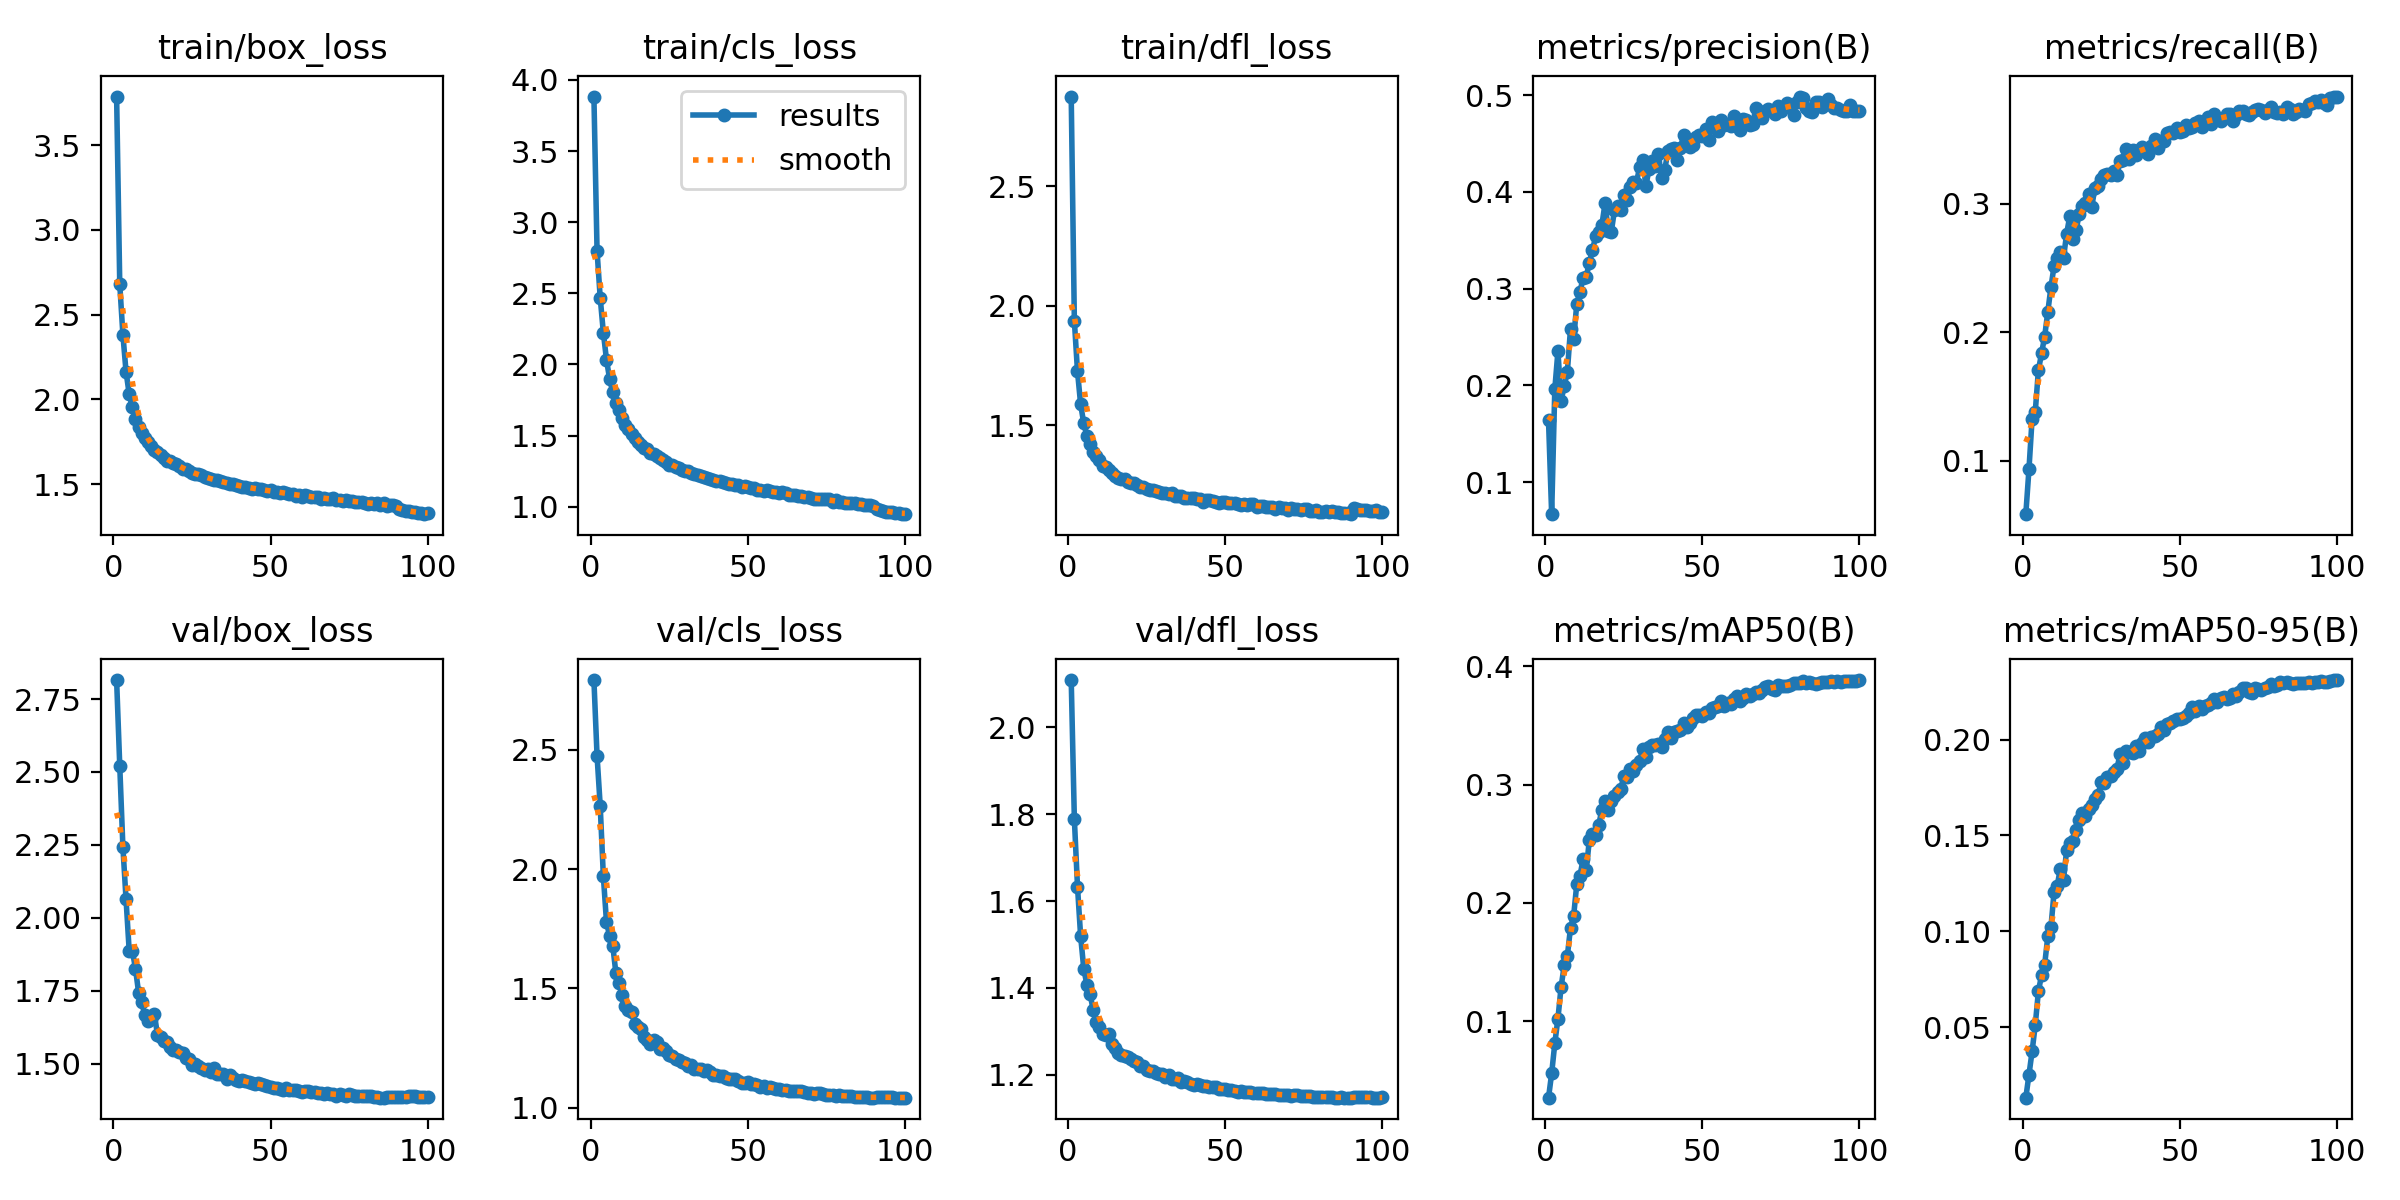

The data file committed next to this chart (first rows):
epoch, time, train/box_loss, train/cls_loss, train/dfl_loss, metrics/precision(B), metrics/recall(B), metrics/mAP50(B), metrics/mAP50-95(B), val/box_loss, val/cls_loss, val/dfl_loss, lr/pg0, lr/pg1, lr/pg2
1, 152.8, 3.787, 3.883, 2.875, 0.164, 0.05832, 0.03514, 0.01315, 2.815, 2.792, 2.108, 0.07007, 0.003325, 0.003325
2, 282.6, 2.679, 2.797, 1.938, 0.06696, 0.0932, 0.05563, 0.02511, 2.521, 2.474, 1.789, 0.04001, 0.006593, 0.006593
3, 413, 2.382, 2.47, 1.726, 0.1961, 0.1325, 0.08101, 0.0373, 2.243, 2.266, 1.633, 0.009876, 0.009794, 0.009794
4, 538.4, 2.163, 2.224, 1.588, 0.2355, 0.1378, 0.1021, 0.05098, 2.064, 1.971, 1.519, 0.009703, 0.009703, 0.009703
5, 662.4, 2.032, 2.033, 1.508, 0.1837, 0.1701, 0.1287, 0.0686, 1.888, 1.779, 1.444, 0.009604, 0.009604, 0.009604
6, 789.8, 1.953, 1.898, 1.456, 0.1997, 0.1833, 0.1471, 0.07706, 1.888, 1.719, 1.407, 0.009505, 0.009505, 0.009505
7, 915.1, 1.885, 1.805, 1.423, 0.2142, 0.1966, 0.1552, 0.0826, 1.826, 1.68, 1.386, 0.009406, 0.009406, 0.009406
8, 1039, 1.837, 1.729, 1.391, 0.2586, 0.2157, 0.1789, 0.09736, 1.744, 1.564, 1.349, 0.009307, 0.009307, 0.009307
9, 1166, 1.805, 1.68, 1.374, 0.2479, 0.235, 0.189, 0.1022, 1.71, 1.522, 1.322, 0.009208, 0.009208, 0.009208
10, 1288, 1.773, 1.62, 1.354, 0.2844, 0.2515, 0.2159, 0.1205, 1.666, 1.471, 1.31, 0.009109, 0.009109, 0.009109
11, 1415, 1.746, 1.574, 1.332, 0.2967, 0.2574, 0.2225, 0.1239, 1.648, 1.428, 1.294, 0.00901, 0.00901, 0.00901
12, 1541, 1.727, 1.549, 1.325, 0.3111, 0.2622, 0.237, 0.1327, 1.652, 1.41, 1.291, 0.008911, 0.008911, 0.008911
13, 1666, 1.701, 1.508, 1.314, 0.3126, 0.2578, 0.2274, 0.1269, 1.671, 1.403, 1.294, 0.008812, 0.008812, 0.008812
14, 1789, 1.687, 1.484, 1.302, 0.3269, 0.2766, 0.2533, 0.1424, 1.6, 1.349, 1.271, 0.008713, 0.008713, 0.008713
15, 1913, 1.674, 1.455, 1.289, 0.3396, 0.2902, 0.2585, 0.1463, 1.591, 1.337, 1.261, 0.008614, 0.008614, 0.008614
16, 2032, 1.656, 1.434, 1.28, 0.3544, 0.2727, 0.2571, 0.1472, 1.579, 1.328, 1.25, 0.008515, 0.008515, 0.008515
17, 2153, 1.638, 1.412, 1.276, 0.3587, 0.2791, 0.2662, 0.1528, 1.573, 1.298, 1.247, 0.008416, 0.008416, 0.008416
18, 2273, 1.634, 1.403, 1.274, 0.3662, 0.2919, 0.2789, 0.1579, 1.557, 1.285, 1.244, 0.008317, 0.008317, 0.008317
19, 2394, 1.622, 1.379, 1.264, 0.3884, 0.2981, 0.2862, 0.1616, 1.548, 1.269, 1.242, 0.008218, 0.008218, 0.008218
20, 2515, 1.617, 1.374, 1.26, 0.36, 0.3007, 0.2788, 0.16, 1.549, 1.284, 1.236, 0.008119, 0.008119, 0.008119
21, 2636, 1.606, 1.359, 1.259, 0.359, 0.3071, 0.286, 0.1638, 1.54, 1.274, 1.232, 0.00802, 0.00802, 0.00802
22, 2757, 1.592, 1.34, 1.253, 0.3813, 0.2975, 0.2906, 0.1658, 1.539, 1.247, 1.23, 0.007921, 0.007921, 0.007921
23, 2878, 1.587, 1.327, 1.243, 0.3855, 0.3125, 0.2936, 0.1688, 1.52, 1.248, 1.221, 0.007822, 0.007822, 0.007822
24, 2998, 1.575, 1.314, 1.241, 0.3813, 0.3137, 0.2967, 0.1712, 1.516, 1.238, 1.222, 0.007723, 0.007723, 0.007723
25, 3120, 1.564, 1.292, 1.235, 0.3972, 0.3188, 0.307, 0.1777, 1.497, 1.221, 1.211, 0.007624, 0.007624, 0.007624
26, 3243, 1.56, 1.29, 1.232, 0.3913, 0.3225, 0.3063, 0.1774, 1.498, 1.219, 1.208, 0.007525, 0.007525, 0.007525
27, 3364, 1.561, 1.281, 1.229, 0.4056, 0.3231, 0.3134, 0.1807, 1.492, 1.203, 1.208, 0.007426, 0.007426, 0.007426
28, 3485, 1.553, 1.272, 1.225, 0.4101, 0.3221, 0.3113, 0.181, 1.484, 1.199, 1.205, 0.007327, 0.007327, 0.007327
29, 3607, 1.54, 1.259, 1.221, 0.4098, 0.325, 0.3167, 0.1833, 1.48, 1.194, 1.201, 0.007228, 0.007228, 0.007228
30, 3731, 1.534, 1.251, 1.218, 0.4257, 0.3226, 0.3198, 0.1849, 1.481, 1.187, 1.202, 0.007129, 0.007129, 0.007129
31, 3852, 1.53, 1.249, 1.216, 0.4326, 0.3331, 0.3301, 0.1923, 1.471, 1.174, 1.196, 0.00703, 0.00703, 0.00703
32, 3973, 1.526, 1.239, 1.213, 0.4061, 0.3343, 0.3231, 0.1879, 1.487, 1.181, 1.2, 0.006931, 0.006931, 0.006931
33, 4097, 1.523, 1.233, 1.216, 0.4238, 0.3422, 0.332, 0.194, 1.466, 1.162, 1.192, 0.006832, 0.006832, 0.006832
34, 4219, 1.516, 1.223, 1.204, 0.4319, 0.335, 0.3332, 0.1938, 1.463, 1.163, 1.19, 0.006733, 0.006733, 0.006733
35, 4340, 1.511, 1.213, 1.204, 0.4271, 0.3418, 0.3334, 0.1932, 1.466, 1.163, 1.192, 0.006634, 0.006634, 0.006634
36, 4461, 1.507, 1.208, 1.205, 0.4391, 0.3379, 0.3341, 0.1966, 1.449, 1.154, 1.185, 0.006535, 0.006535, 0.006535
37, 4583, 1.5, 1.203, 1.195, 0.4146, 0.3414, 0.3317, 0.1941, 1.461, 1.159, 1.187, 0.006436, 0.006436, 0.006436
38, 4704, 1.502, 1.197, 1.198, 0.4228, 0.3443, 0.3382, 0.1982, 1.453, 1.15, 1.184, 0.006337, 0.006337, 0.006337
39, 4824, 1.495, 1.191, 1.195, 0.442, 0.3424, 0.3442, 0.2008, 1.444, 1.137, 1.178, 0.006238, 0.006238, 0.006238
40, 4947, 1.491, 1.184, 1.197, 0.4447, 0.3384, 0.3399, 0.1988, 1.44, 1.138, 1.178, 0.006139, 0.006139, 0.006139
41, 5067, 1.485, 1.179, 1.191, 0.4459, 0.3445, 0.3445, 0.2012, 1.445, 1.133, 1.18, 0.00604, 0.00604, 0.00604
42, 5189, 1.485, 1.173, 1.191, 0.4329, 0.3498, 0.3452, 0.2019, 1.439, 1.135, 1.177, 0.005941, 0.005941, 0.005941
43, 5311, 1.477, 1.167, 1.182, 0.4457, 0.3433, 0.3464, 0.2028, 1.437, 1.126, 1.175, 0.005842, 0.005842, 0.005842
44, 5430, 1.474, 1.16, 1.186, 0.4585, 0.3486, 0.3525, 0.2067, 1.434, 1.12, 1.174, 0.005743, 0.005743, 0.005743
45, 5553, 1.478, 1.162, 1.187, 0.4483, 0.349, 0.3487, 0.2052, 1.43, 1.12, 1.172, 0.005644, 0.005644, 0.005644
46, 5676, 1.472, 1.155, 1.183, 0.4461, 0.3548, 0.3523, 0.2079, 1.432, 1.119, 1.173, 0.005545, 0.005545, 0.005545
47, 5797, 1.47, 1.15, 1.181, 0.4487, 0.3553, 0.3565, 0.2088, 1.43, 1.112, 1.172, 0.005446, 0.005446, 0.005446
48, 5918, 1.463, 1.141, 1.177, 0.4567, 0.3552, 0.3588, 0.2099, 1.426, 1.105, 1.168, 0.005347, 0.005347, 0.005347
49, 6040, 1.458, 1.144, 1.18, 0.4587, 0.3585, 0.3592, 0.2107, 1.422, 1.103, 1.167, 0.005248, 0.005248, 0.005248
50, 6163, 1.465, 1.138, 1.178, 0.4583, 0.3554, 0.358, 0.2109, 1.42, 1.106, 1.167, 0.005149, 0.005149, 0.005149
51, 6284, 1.455, 1.133, 1.176, 0.4652, 0.3563, 0.3614, 0.2113, 1.418, 1.101, 1.165, 0.00505, 0.00505, 0.00505
52, 6405, 1.455, 1.131, 1.176, 0.4534, 0.3608, 0.3608, 0.2123, 1.418, 1.1, 1.165, 0.004951, 0.004951, 0.004951
53, 6525, 1.449, 1.121, 1.175, 0.4721, 0.3591, 0.3645, 0.2137, 1.414, 1.097, 1.163, 0.004852, 0.004852, 0.004852
54, 6647, 1.452, 1.12, 1.172, 0.4682, 0.3594, 0.3659, 0.2169, 1.411, 1.088, 1.161, 0.004753, 0.004753, 0.004753
55, 6768, 1.445, 1.11, 1.166, 0.4626, 0.3629, 0.3663, 0.215, 1.417, 1.092, 1.163, 0.004654, 0.004654, 0.004654
56, 6887, 1.444, 1.114, 1.173, 0.4745, 0.3644, 0.3704, 0.2175, 1.412, 1.085, 1.161, 0.004555, 0.004555, 0.004555
57, 7009, 1.443, 1.11, 1.167, 0.4695, 0.3592, 0.3663, 0.2159, 1.411, 1.086, 1.161, 0.004456, 0.004456, 0.004456
58, 7130, 1.429, 1.1, 1.17, 0.4707, 0.3624, 0.3688, 0.2175, 1.41, 1.084, 1.16, 0.004357, 0.004357, 0.004357
59, 7252, 1.436, 1.105, 1.171, 0.4679, 0.3673, 0.3683, 0.2181, 1.406, 1.079, 1.158, 0.004258, 0.004258, 0.004258
60, 7375, 1.425, 1.093, 1.157, 0.4786, 0.3616, 0.3727, 0.2191, 1.403, 1.079, 1.158, 0.004159, 0.004159, 0.004159
... 40 more rows
